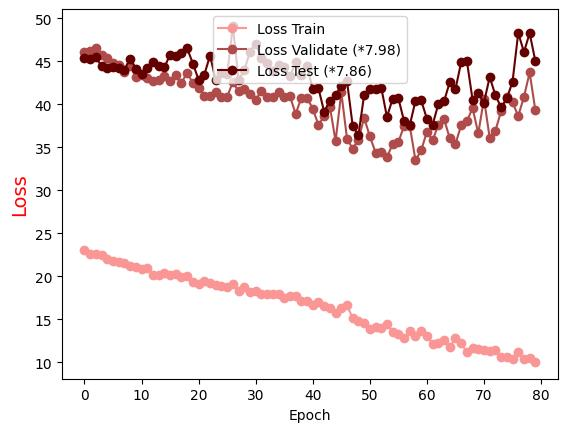

Data behind this chart, as committed beside it:
Epoch, Loss Train, Loss Validate (*7.98), Loss Test (*7.86)
0.0, 23.06, 46.14, 45.37
1.0, 22.67, 46.26, 45.26
2.0, 22.62, 46.55, 45.45
3.0, 22.44, 45.75, 44.46
4.0, 22.02, 45.42, 44.27
5.0, 21.76, 44.75, 44.32
6.0, 21.66, 44.58, 44.26
7.0, 21.52, 43.79, 44.03
8.0, 21.19, 44.47, 45.33
9.0, 21.15, 43.16, 44.15
10.0, 20.92, 43.39, 43.58
11.0, 21, 43.05, 44.26
12.0, 20.21, 42.76, 44.94
13.0, 20.18, 42.82, 44.43
14.0, 20.39, 43.28, 44.28
15.0, 20.13, 42.67, 45.78
16.0, 20.23, 43.41, 45.65
17.0, 19.89, 42.52, 46.02
18.0, 20.1, 43.67, 46.51
19.0, 19.32, 42.45, 44.74
20.0, 19.14, 41.95, 42.84
21.0, 19.45, 40.96, 43.44
22.0, 19.24, 40.98, 45.67
23.0, 18.99, 41.45, 42.84
24.0, 18.94, 40.91, 43.67
25.0, 18.75, 40.88, 43.48
26.0, 19.14, 42.59, 49.12
27.0, 18.3, 41.51, 42.83
28.0, 18.77, 41.79, 43.95
29.0, 18.21, 41.25, 46.14
30.0, 18.28, 40.51, 47.02
31.0, 18.01, 41.59, 45.38
32.0, 17.91, 40.91, 44.8
33.0, 17.94, 40.83, 43.92
34.0, 17.99, 41.4, 44.6
35.0, 17.55, 40.89, 44.31
36.0, 17.75, 40.97, 43.24
37.0, 17.7, 38.89, 44.9
38.0, 17.14, 40.76, 43.36
39.0, 17.11, 40.79, 44.42
40.0, 16.7, 39.47, 41.73
41.0, 17.06, 37.62, 41.87
42.0, 16.53, 38.65, 39.14
43.0, 16.32, 39.73, 40.41
44.0, 15.72, 35.72, 41.05
45.0, 16.31, 41.39, 42.1
46.0, 16.63, 36.02, 42.71
47.0, 15.16, 34.84, 37.49
48.0, 14.8, 35.91, 36.4
49.0, 14.61, 38.44, 41.08
50.0, 13.94, 36.3, 41.74
51.0, 14.11, 34.4, 41.84
52.0, 14.05, 34.49, 41.95
53.0, 14.47, 33.86, 38.53
54.0, 13.51, 35.39, 40.66
55.0, 13.3, 35.59, 40.71
56.0, 12.85, 37.52, 38.05
57.0, 13.66, 37.48, 37.58
58.0, 13.07, 33.5, 40.42
59.0, 13.61, 34.66, 40.45
... 20 more rows
